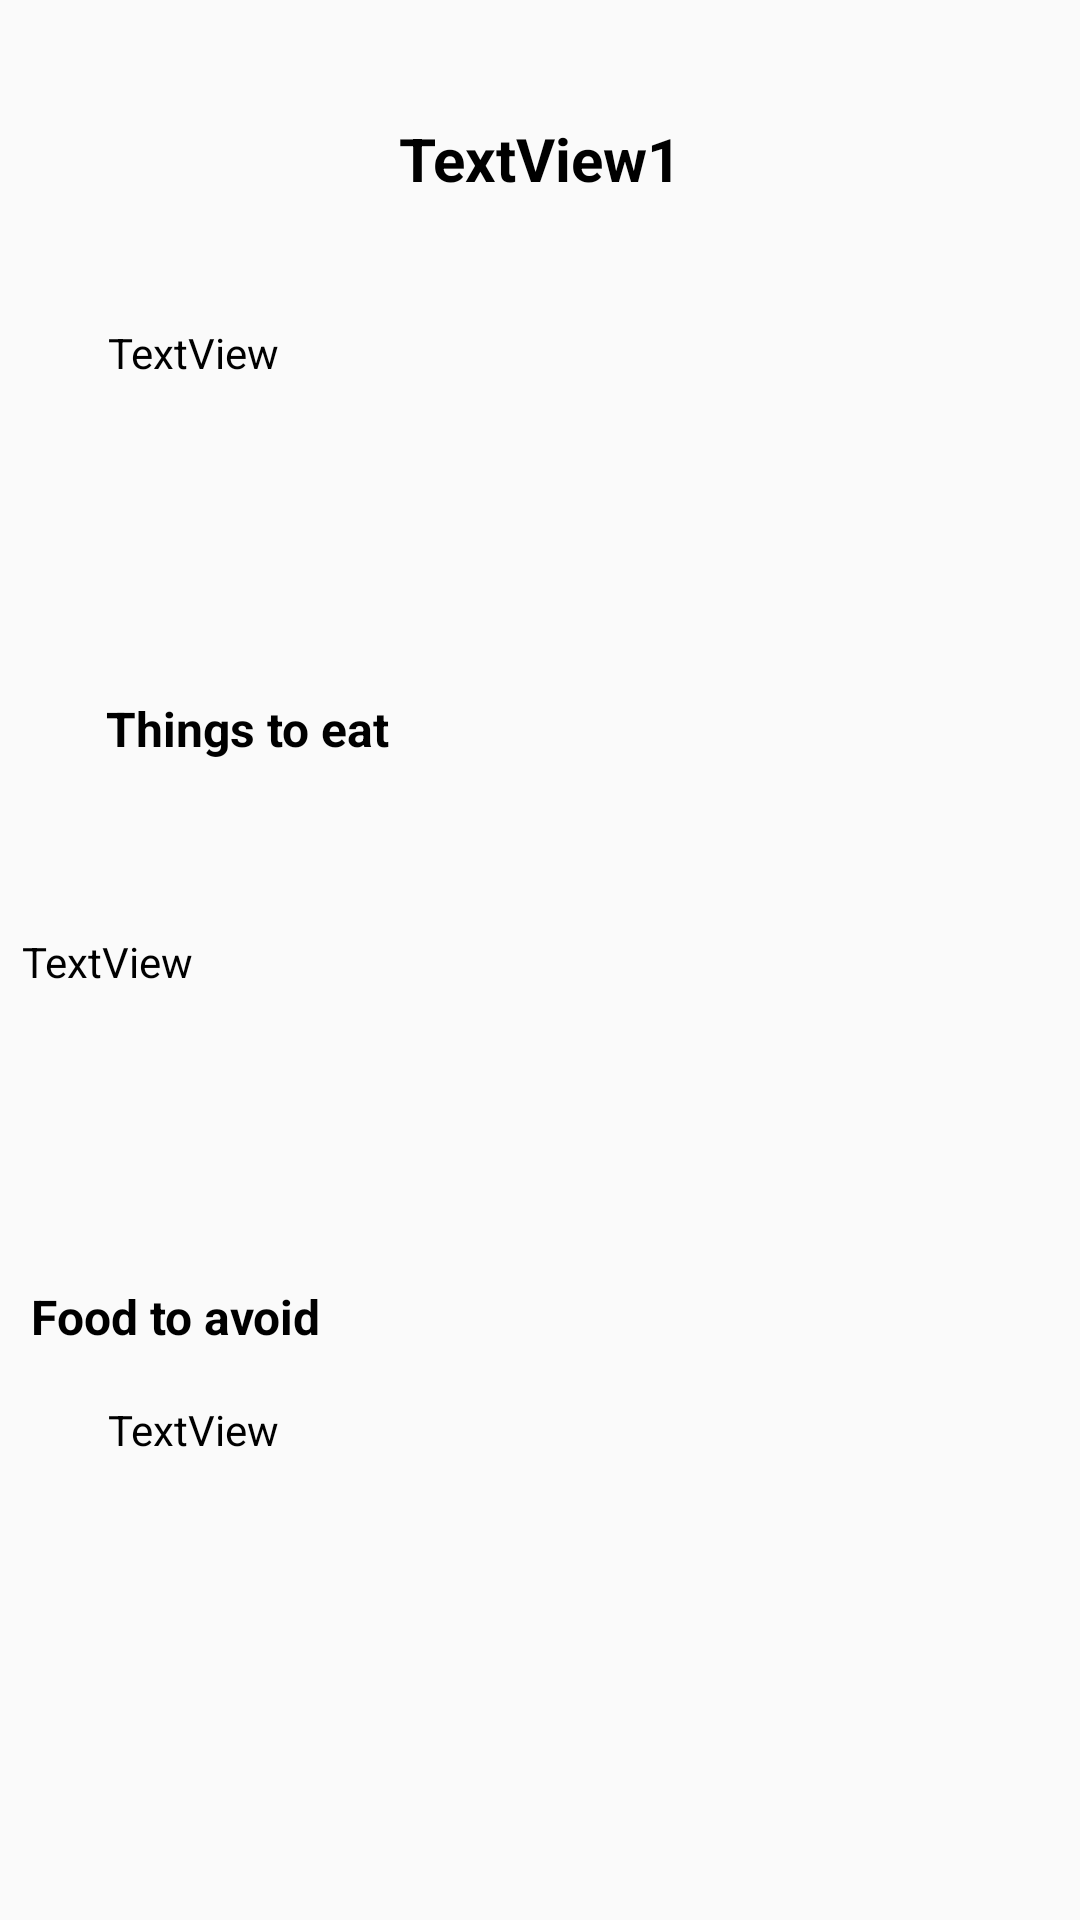

This screen was rendered from an Android layout file. Write that file and the resources it references.
<!-- AndroidManifest.xml: application theme AppTheme -->
<!-- res/layout/activity_meal.xml -->
<?xml version="1.0" encoding="utf-8"?>

<RelativeLayout xmlns:android="http://schemas.android.com/apk/res/android"
    xmlns:app="http://schemas.android.com/apk/res-auto"
    xmlns:tools="http://schemas.android.com/tools"
    android:layout_width="match_parent"
    android:layout_height="match_parent"
    tools:context=".MealActivity">

    <ImageView
        android:id="@+id/imageview"
        android:layout_width="380dp"
        android:layout_height="80dp"
        android:layout_alignParentTop="true"
        android:layout_alignParentEnd="true"
        android:layout_marginTop="13dp"
        android:layout_marginEnd="12dp"
        android:alpha="0.5"
        android:scaleType="fitXY"
        tools:layout_editor_absoluteX="16dp"
        tools:layout_editor_absoluteY="0dp" />

    <TextView
        android:id="@+id/TitleMeal"
        android:layout_width="match_parent"
        android:layout_height="80dp"
        android:layout_alignParentStart="true"
        android:layout_alignParentTop="true"
        android:layout_marginTop="13dp"
        android:layout_weight="66.6"
        android:fontFamily="sans-serif"
        android:gravity="center"
        android:text="TextView1"
        android:textAlignment="center"
        android:textColor="#000000"
        android:textSize="20dp"
        android:textStyle="bold" />

    <TextView
        android:id="@+id/MealDescription"
        android:layout_width="348dp"
        android:layout_height="101dp"
        android:layout_alignParentStart="true"
        android:layout_alignParentLeft="true"
        android:layout_alignParentTop="true"
        android:layout_marginStart="36dp"
        android:layout_marginLeft="36dp"
        android:layout_marginTop="108dp"
        android:text="TextView"
        android:textColor="#000"
        tools:layout_editor_absoluteX="31dp"
        tools:layout_editor_absoluteY="106dp" />

    <TextView
        android:id="@+id/textView12"
        android:layout_width="113dp"
        android:layout_height="28dp"
        android:layout_alignStart="@+id/MealDescription"
        android:layout_alignParentTop="true"
        android:layout_marginStart="-1dp"
        android:layout_marginTop="232dp"
        android:fontFamily="sans-serif"
        android:text="Things to eat"
        android:textSize="16sp"
        android:textStyle="bold"
        android:textColor="#000"
        tools:layout_editor_absoluteX="31dp"
        tools:layout_editor_absoluteY="235dp" />

    <TextView
        android:id="@+id/ThingsToEat"
        android:layout_width="345dp"
        android:layout_height="90dp"
        android:layout_alignParentBottom="true"
        android:layout_centerHorizontal="true"
        android:layout_marginBottom="239dp"
        android:text="TextView"
        android:textColor="#000"
        tools:layout_editor_absoluteX="31dp"
        tools:layout_editor_absoluteY="274dp" />

    <TextView
        android:id="@+id/ThingsToAvoid"
        android:layout_width="345dp"
        android:layout_height="90dp"
        android:layout_alignStart="@+id/MealDescription"
        android:layout_alignParentBottom="true"
        android:layout_marginStart="0dp"
        android:layout_marginBottom="83dp"
        android:text="TextView"
        android:textColor="#000"
        tools:layout_editor_absoluteX="31dp"
        tools:layout_editor_absoluteY="411dp" />

    <TextView
        android:id="@+id/textView15"
        android:layout_width="107dp"
        android:layout_height="28dp"
        android:layout_alignStart="@+id/ThingsToEat"
        android:layout_alignParentBottom="true"
        android:layout_marginStart="3dp"
        android:layout_marginBottom="184dp"
        android:fontFamily="sans-serif"
        android:text="Food to avoid"
        android:textSize="16sp"
        android:textStyle="bold"
        android:textColor="#000"
        tools:layout_editor_absoluteX="31dp"
        tools:layout_editor_absoluteY="374dp" />


</RelativeLayout>
<!-- resources referenced by this layout -->
<resources>
  <style name="AppTheme" parent="Theme.AppCompat.Light.DarkActionBar">
          
          <item name="colorPrimary">@color/colorPrimary</item>
          <item name="colorPrimaryDark">@color/colorPrimaryDark</item>
          <item name="colorAccent">@color/colorAccent</item>
      </style>
  <color name="colorPrimary">#008577</color>
  <color name="colorPrimaryDark">#00574B</color>
  <color name="colorAccent">#D81B60</color>
</resources>
